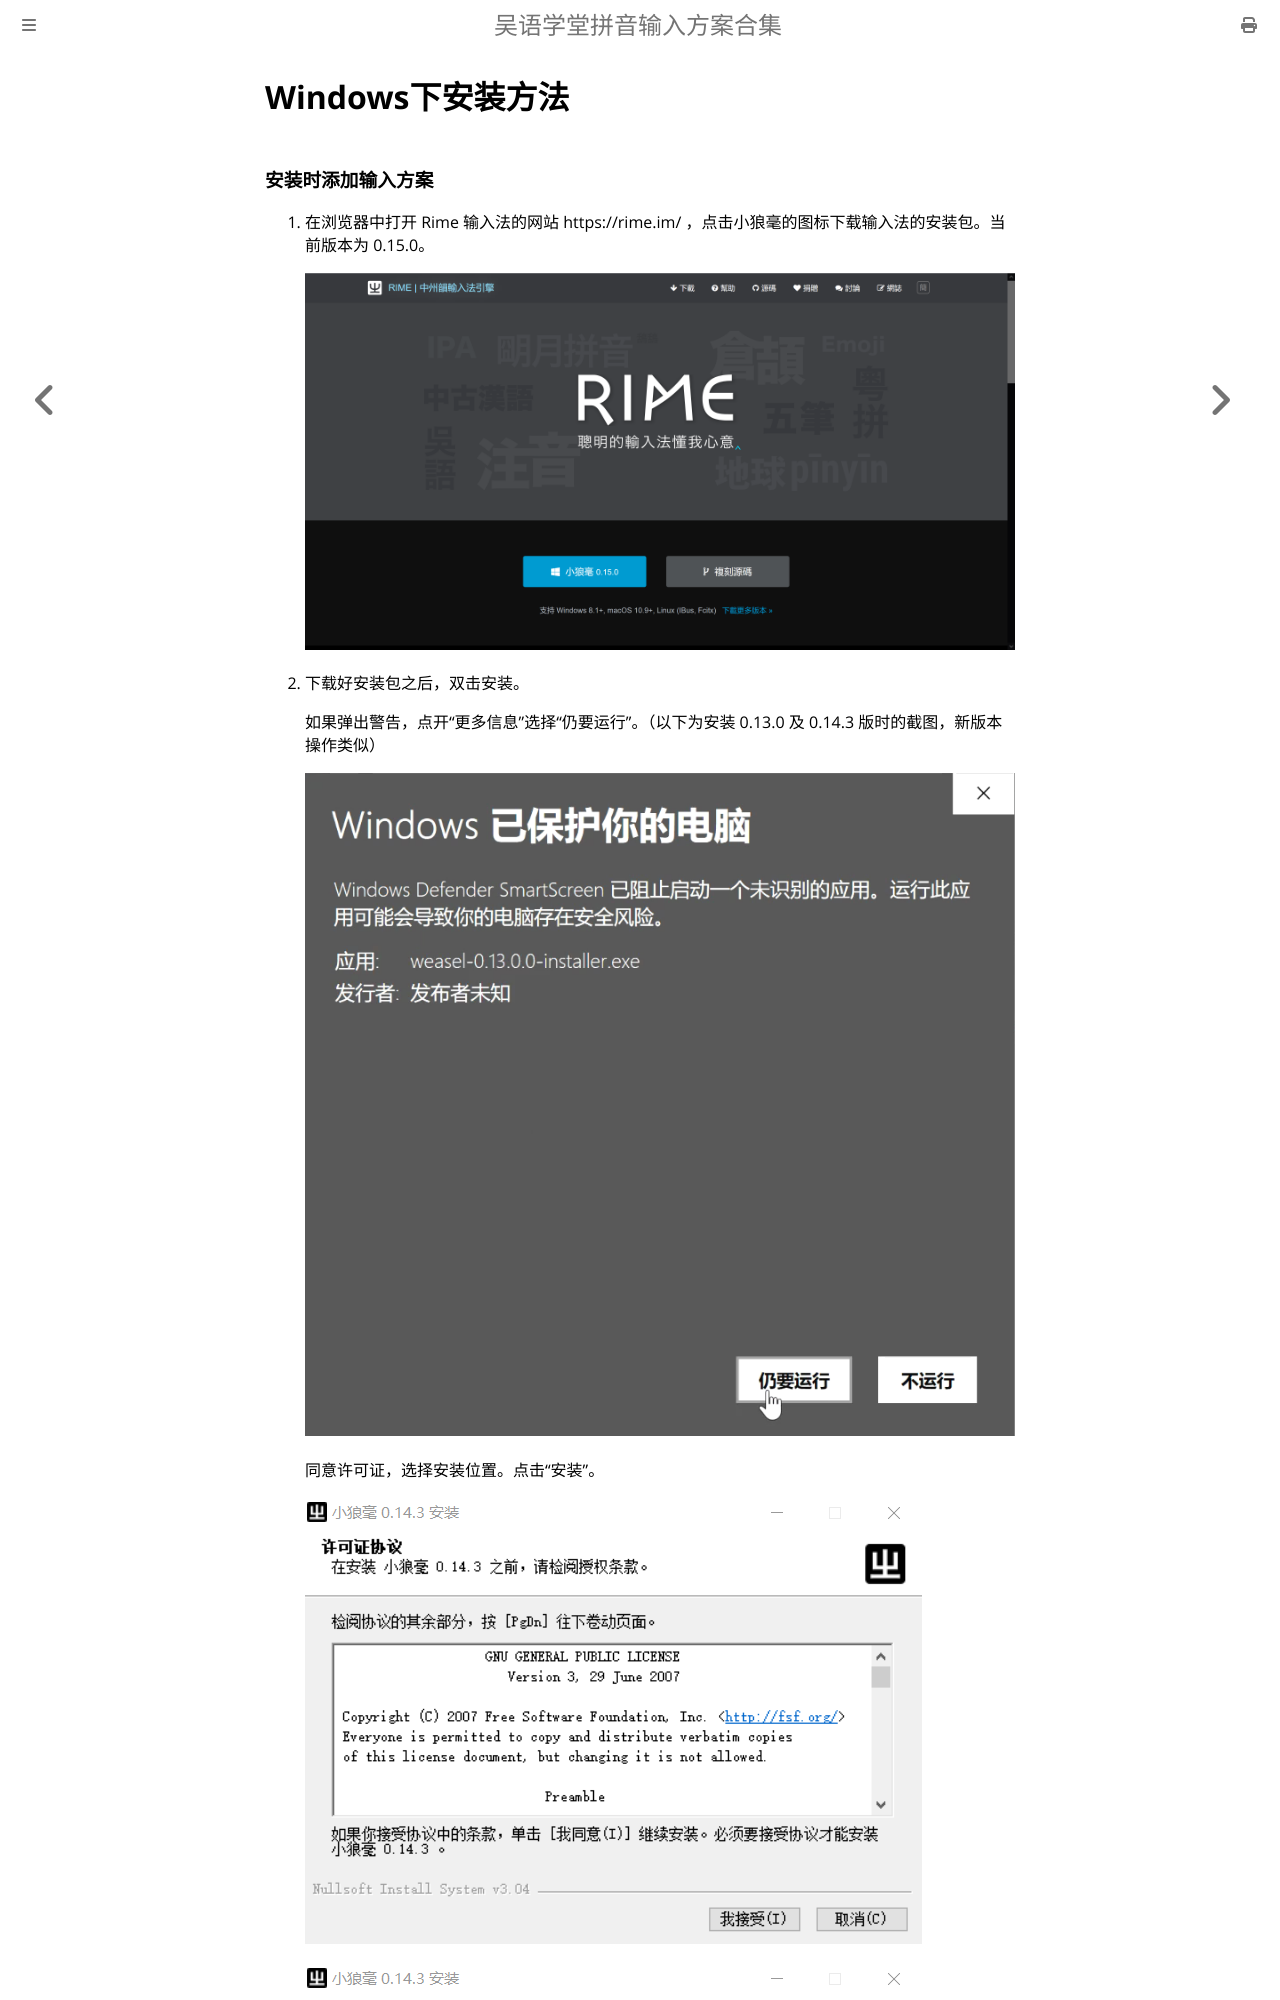

repository: NGLI/ngli.github.io · page: 安装方法/Windows.html · generator: mdbook

# Windows下安装方法

### 安装时添加输入方案

1. 在浏览器中打开 Rime 输入法的网站 https://rime.im/ ，点击小狼毫的图标下载输入法的安装包。当前版本为 0.15.0。

    ![Windows_下载_Rime](Windows.assets/Windows_下载_Rime.png)

2. 下载好安装包之后，双击安装。

    如果弹出警告，点开“更多信息”选择“仍要运行”。（以下为安装 0.13.0 及 0.14.3 版时的截图，新版本操作类似）

    ![仍要运行](Windows.assets/仍要运行.png)

    同意许可证，选择安装位置。点击“安装”。

    ![Windows_Rime_安装1](Windows.assets/Windows_Rime_安装1.png)

    ![Windows_Rime_安装2](Windows.assets/Windows_Rime_安装2.png)
